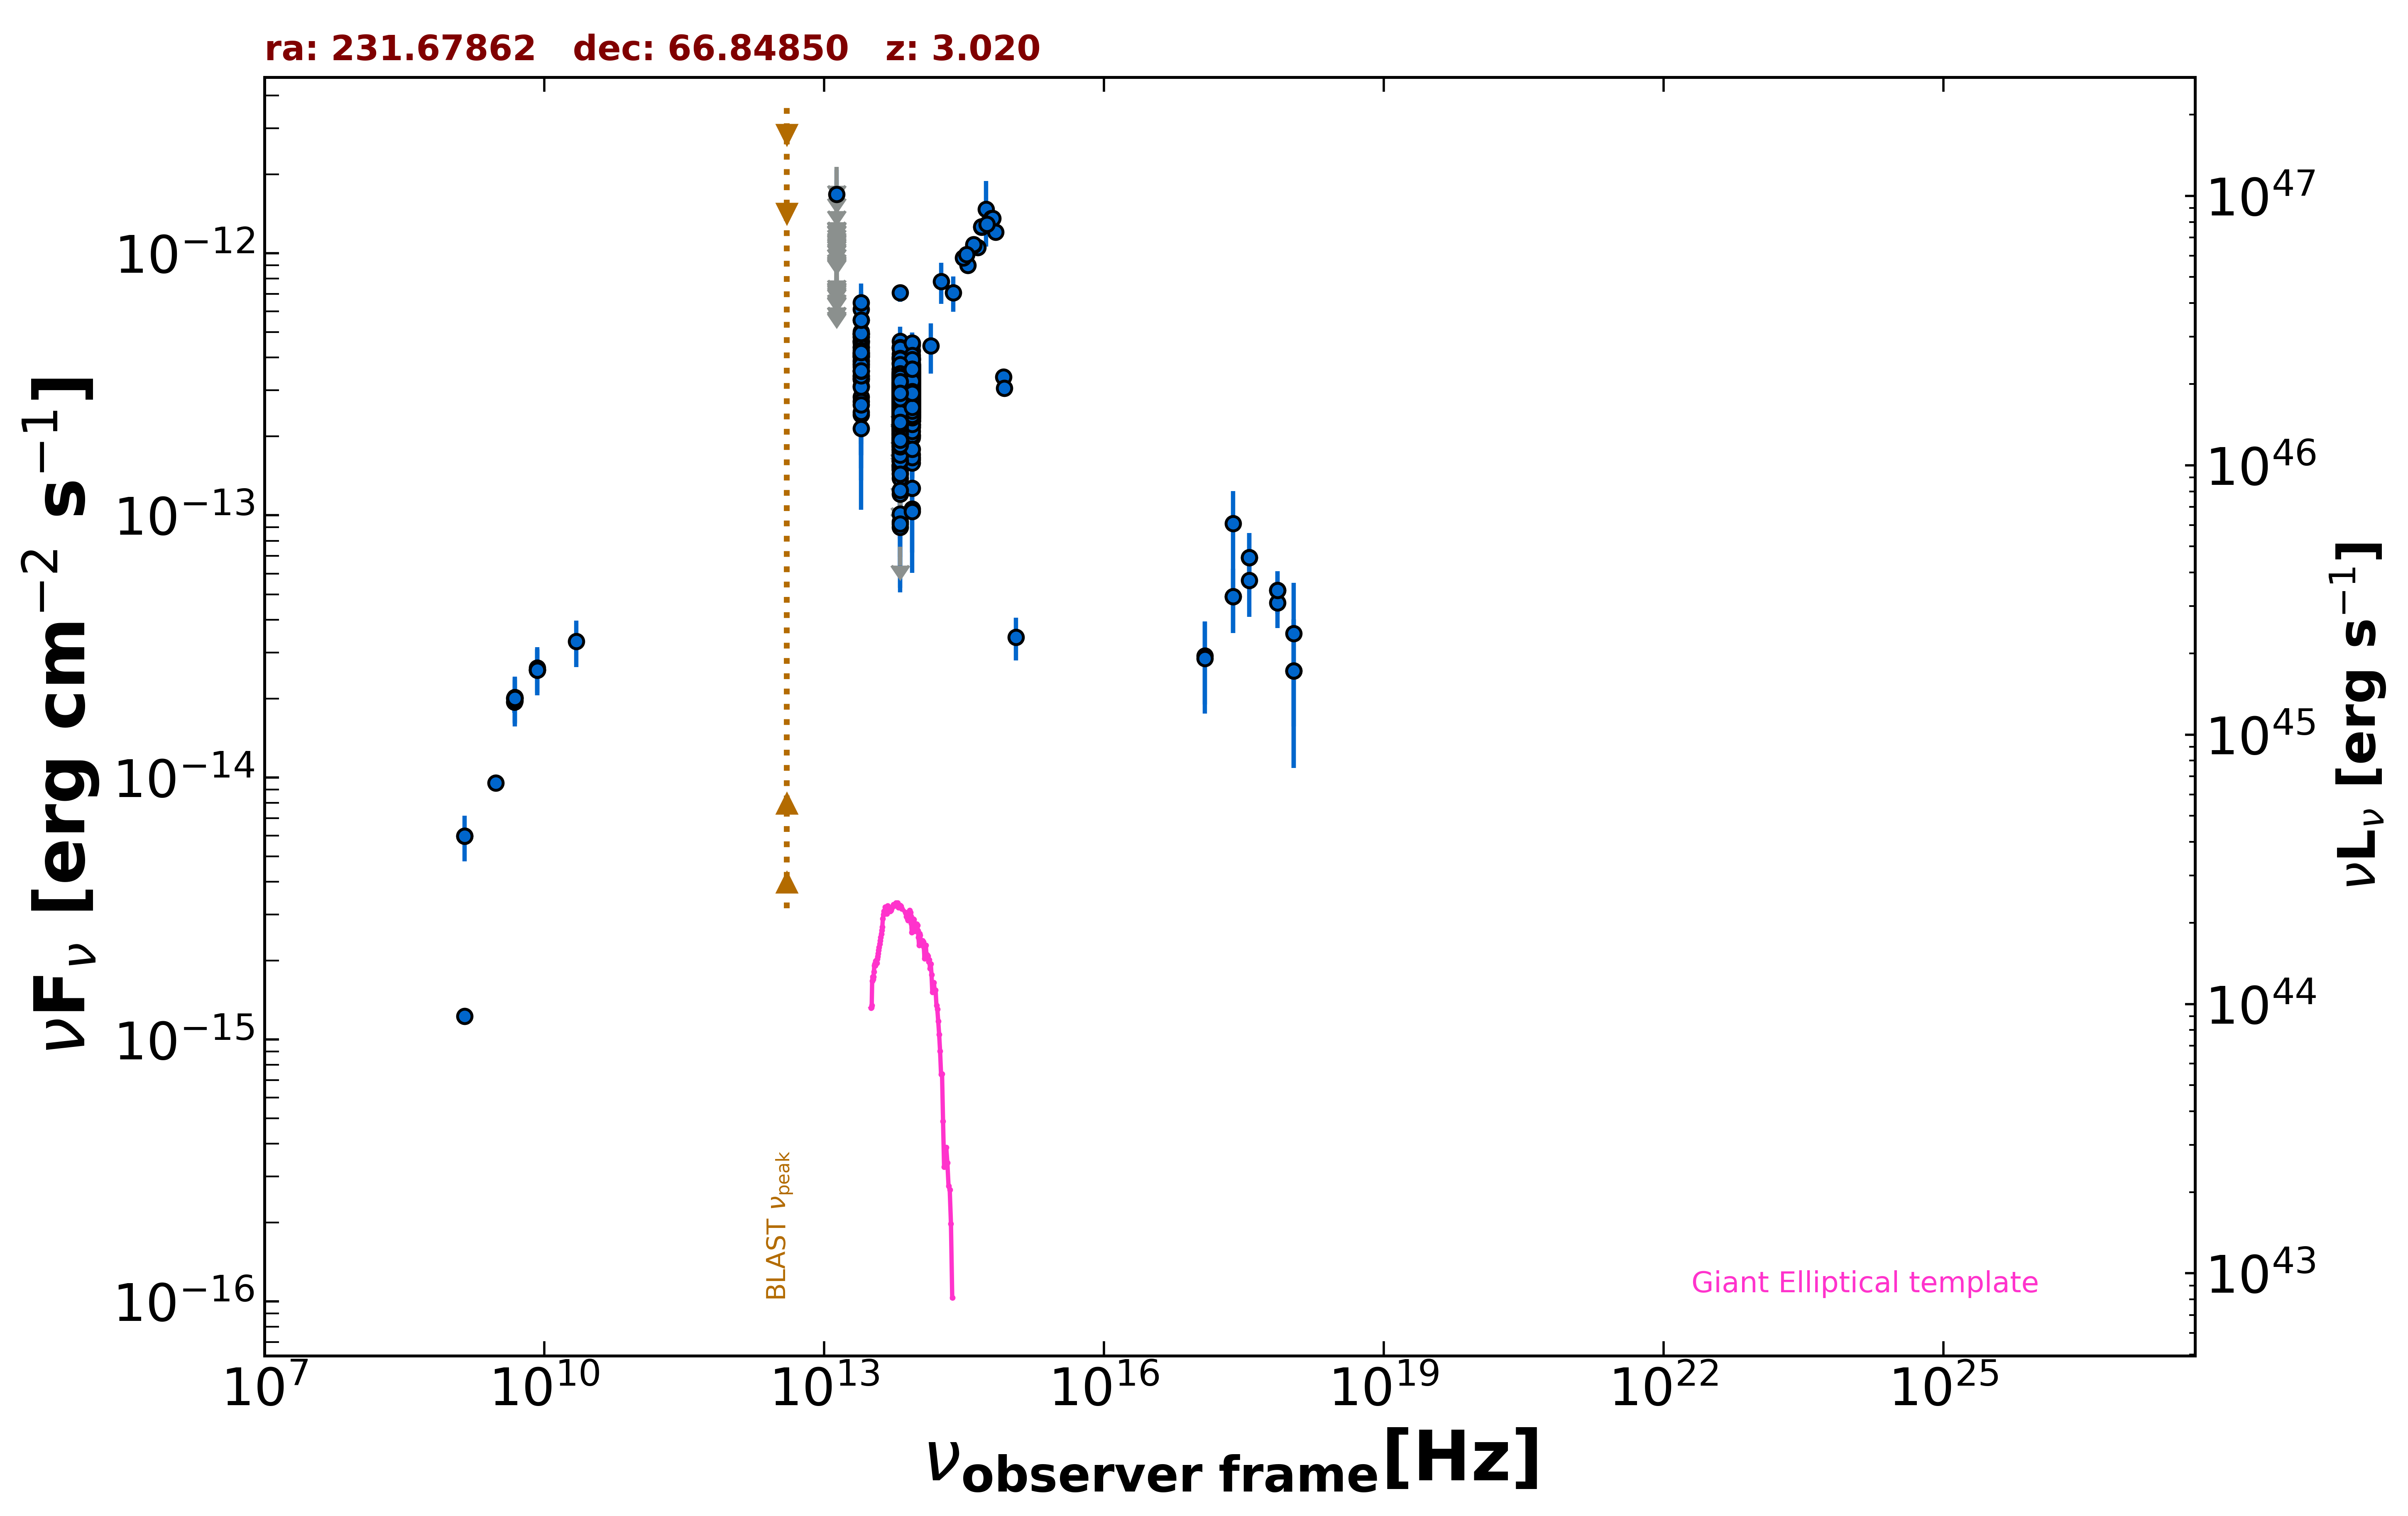

Values plotted in this chart, from the file beside it:
freq., flux, err_flux, MJD_start, MJD_end, flag, catalog, reference
1.400e+09, 1.228e-15, 3.800e-17, 55000, 55000, , NVSS, Condon et al. 1998  AJ  115  1693
3.000e+09, 9.530e-15, 2.550e-17, 55000, 55000, , VLASSQL, Gordon et al. 2021  ApJS  255  30
2.418e+17, 9.321e-14, 3.058e-14, 55000, 55000, , RASS, Boller et al. 2016  A&A  103  1
2.418e+17, 4.903e-14, 1.347e-14, 54116, 54117, , 1OUSX, Giommi et al. in preparation
1.209e+17, 2.911e-14, 1.015e-14, 54116, 54117, , 1OUSX, Giommi et al. in preparation
3.627e+17, 6.895e-14, 1.679e-14, 54116, 54117, , 1OUSX, Giommi et al. in preparation
7.253e+17, 5.174e-14, 9.480e-15, 54116, 54117, , 1OUSX, Giommi et al. in preparation
1.088e+18, 2.549e-14, 1.463e-14, 54116, 54117, , 1OUSX, Giommi et al. in preparation
7.253e+17, 4.634e-14, 9.180e-15, 55000, 55000, , 2SXPS, Evans et al. 2020  ApJS  247  54
1.209e+17, 2.845e-14, 1.096e-14, 55000, 55000, , 2SXPS, Evans et al. 2020  ApJS  247  54
3.627e+17, 5.648e-14, 1.555e-14, 55000, 55000, , 2SXPS, Evans et al. 2020  ApJS  247  54
1.088e+18, 3.542e-14, 1.980e-14, 55000, 55000, , 2SXPS, Evans et al. 2020  ApJS  247  54
8.400e+09, 2.568e-14, 0.000e+00, 55000, 55000, , CRATES, Healey et al. 2007  ApJS  171  61
4.800e+09, 1.939e-14, 1.730e-15, 55000, 55000, , GB6, Gregory et al. 1996  ApJS  103  427
4.800e+09, 2.002e-14, 1.725e-15, 55000, 55000, , GB87, Gregory et al. 1992  VizieR  VIII/14/j20…
4.850e+09, 2.003e-14, 0.000e+00, 55000, 55000, , NORTH20, White and Becker  1992  ApJS  79  331
1.400e+09, 5.964e-15, 0.000e+00, 55000, 55000, , NORTH20, White and Becker  1992  ApJS  79  331
1.389e+14, 4.435e-13, 9.635e-14, 55000, 55000, , 2MASS, Skrutskie et al. 2006  AJ  131  1163
1.804e+14, 7.800e-13, 1.387e-13, 55000, 55000, , 2MASS, Skrutskie et al. 2006  AJ  131  1163
2.427e+14, 7.074e-13, 1.093e-13, 55000, 55000, , 2MASS, Skrutskie et al. 2006  AJ  131  1163
8.817e+13, 3.058e-13, 1.900e-15, 55000, 55000, , UNWISE, Schlafly et al. 2019  ApJS  240  30
6.517e+13, 2.619e-13, 2.600e-15, 55000, 55000, , UNWISE, Schlafly et al. 2019  ApJS  240  30
8.817e+13, 2.919e-13, 7.500e-15, 55000, 55000, , WISE, Wright et al. 2010  AJ  140  1868
6.517e+13, 2.726e-13, 7.550e-15, 55000, 55000, , WISE, Wright et al. 2010  AJ  140  1868
2.498e+13, 4.055e-13, 2.015e-14, 55000, 55000, , WISE, Wright et al. 2010  AJ  140  1868
1.363e+13, 4.703e-13, 7.610e-14, 55000, 55000, , WISE, Wright et al. 2010  AJ  140  1868
8.817e+13, 2.471e-13, 2.280e-14, 56807, 56807, , NEOWISE, Mainzer et al. 2014  ApJ  792  30
6.517e+13, 2.350e-13, 3.720e-14, 56807, 56807, , NEOWISE, Mainzer et al. 2014  ApJ  792  30
8.817e+13, 3.497e-13, 2.450e-14, 56806, 56806, , NEOWISE, Mainzer et al. 2014  ApJ  792  30
6.517e+13, 2.068e-13, 3.965e-14, 56806, 56806, , NEOWISE, Mainzer et al. 2014  ApJ  792  30
8.817e+13, 2.874e-13, 3.610e-14, 56805, 56805, , NEOWISE, Mainzer et al. 2014  ApJ  792  30
6.517e+13, 2.950e-13, 3.265e-14, 56805, 56805, , NEOWISE, Mainzer et al. 2014  ApJ  792  30
8.817e+13, 3.125e-13, 4.480e-14, 56806, 56806, , NEOWISE, Mainzer et al. 2014  ApJ  792  30
6.517e+13, 2.506e-13, 3.450e-14, 56806, 56806, , NEOWISE, Mainzer et al. 2014  ApJ  792  30
8.817e+13, 2.338e-13, 2.570e-14, 56806, 56806, , NEOWISE, Mainzer et al. 2014  ApJ  792  30
6.517e+13, 2.443e-13, 4.525e-14, 56806, 56806, , NEOWISE, Mainzer et al. 2014  ApJ  792  30
8.817e+13, 3.408e-13, 2.325e-14, 56806, 56806, , NEOWISE, Mainzer et al. 2014  ApJ  792  30
6.517e+13, 2.598e-13, 0.000e+00, 56806, 56806, UL, NEOWISE, Mainzer et al. 2014  ApJ  792  30
8.817e+13, 3.160e-13, 2.270e-14, 56805, 56805, , NEOWISE, Mainzer et al. 2014  ApJ  792  30
6.517e+13, 2.907e-13, 4.165e-14, 56805, 56805, , NEOWISE, Mainzer et al. 2014  ApJ  792  30
8.817e+13, 3.318e-13, 2.415e-14, 56806, 56806, , NEOWISE, Mainzer et al. 2014  ApJ  792  30
6.517e+13, 2.820e-13, 3.175e-14, 56806, 56806, , NEOWISE, Mainzer et al. 2014  ApJ  792  30
8.817e+13, 2.640e-13, 2.240e-14, 56806, 56806, , NEOWISE, Mainzer et al. 2014  ApJ  792  30
6.517e+13, 2.163e-13, 3.020e-14, 56806, 56806, , NEOWISE, Mainzer et al. 2014  ApJ  792  30
8.817e+13, 2.770e-13, 2.500e-14, 56806, 56806, , NEOWISE, Mainzer et al. 2014  ApJ  792  30
6.517e+13, 2.574e-13, 4.990e-14, 56806, 56806, , NEOWISE, Mainzer et al. 2014  ApJ  792  30
8.817e+13, 3.490e-13, 2.480e-14, 56807, 56807, , NEOWISE, Mainzer et al. 2014  ApJ  792  30
6.517e+13, 2.570e-13, 3.970e-14, 56807, 56807, , NEOWISE, Mainzer et al. 2014  ApJ  792  30
8.817e+13, 3.031e-13, 2.290e-14, 56806, 56806, , NEOWISE, Mainzer et al. 2014  ApJ  792  30
6.517e+13, 2.918e-13, 3.475e-14, 56806, 56806, , NEOWISE, Mainzer et al. 2014  ApJ  792  30
8.817e+13, 2.821e-13, 3.100e-14, 56806, 56806, , NEOWISE, Mainzer et al. 2014  ApJ  792  30
6.517e+13, 2.394e-13, 4.455e-14, 56806, 56806, , NEOWISE, Mainzer et al. 2014  ApJ  792  30
8.817e+13, 3.401e-13, 2.385e-14, 56807, 56807, , NEOWISE, Mainzer et al. 2014  ApJ  792  30
6.517e+13, 1.928e-13, 4.115e-14, 56807, 56807, , NEOWISE, Mainzer et al. 2014  ApJ  792  30
8.817e+13, 3.139e-13, 2.430e-14, 56808, 56808, , NEOWISE, Mainzer et al. 2014  ApJ  792  30
6.517e+13, 4.017e-13, 4.745e-14, 56808, 56808, , NEOWISE, Mainzer et al. 2014  ApJ  792  30
8.817e+13, 3.154e-13, 2.475e-14, 56805, 56805, , NEOWISE, Mainzer et al. 2014  ApJ  792  30
6.517e+13, 2.305e-13, 3.365e-14, 56805, 56805, , NEOWISE, Mainzer et al. 2014  ApJ  792  30
8.817e+13, 3.386e-13, 2.500e-14, 56806, 56806, , NEOWISE, Mainzer et al. 2014  ApJ  792  30
6.517e+13, 2.127e-13, 4.120e-14, 56806, 56806, , NEOWISE, Mainzer et al. 2014  ApJ  792  30
... 1,667 more rows
